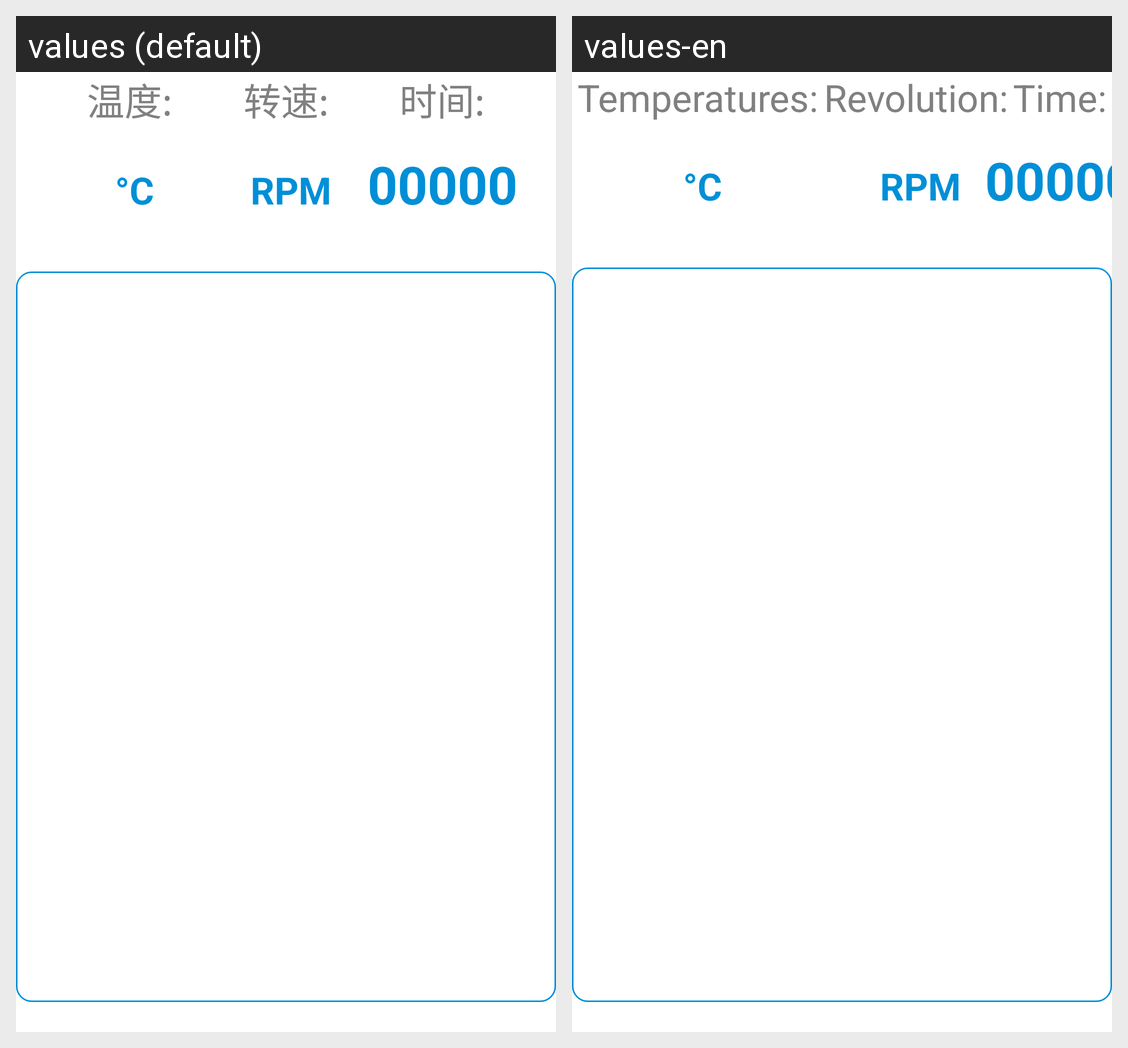

For this localized Android screen grid, give each drawn string resource with its value in every locale shown.
Android screen res/layout/step_view_list_item.xml rendered under 2 locales, left to right: values (default), values-en. Device: Nexus 5 (rendered at 1080×1920; each locale shown at half size, 540×960, under a caption strip naming it); theme AppTheme.
Strings drawn on this screen, with the default value and each locale's value (text and hints the layout hard-codes, and strings that could not be matched under every locale, appear in the picture but are not listed):

temperatures
  values: 温度:
  values-en: Temperatures:

revolutions
  values: 转速:
  values-en: Revolution:

times
  values: 时间:
  values-en: Time:
